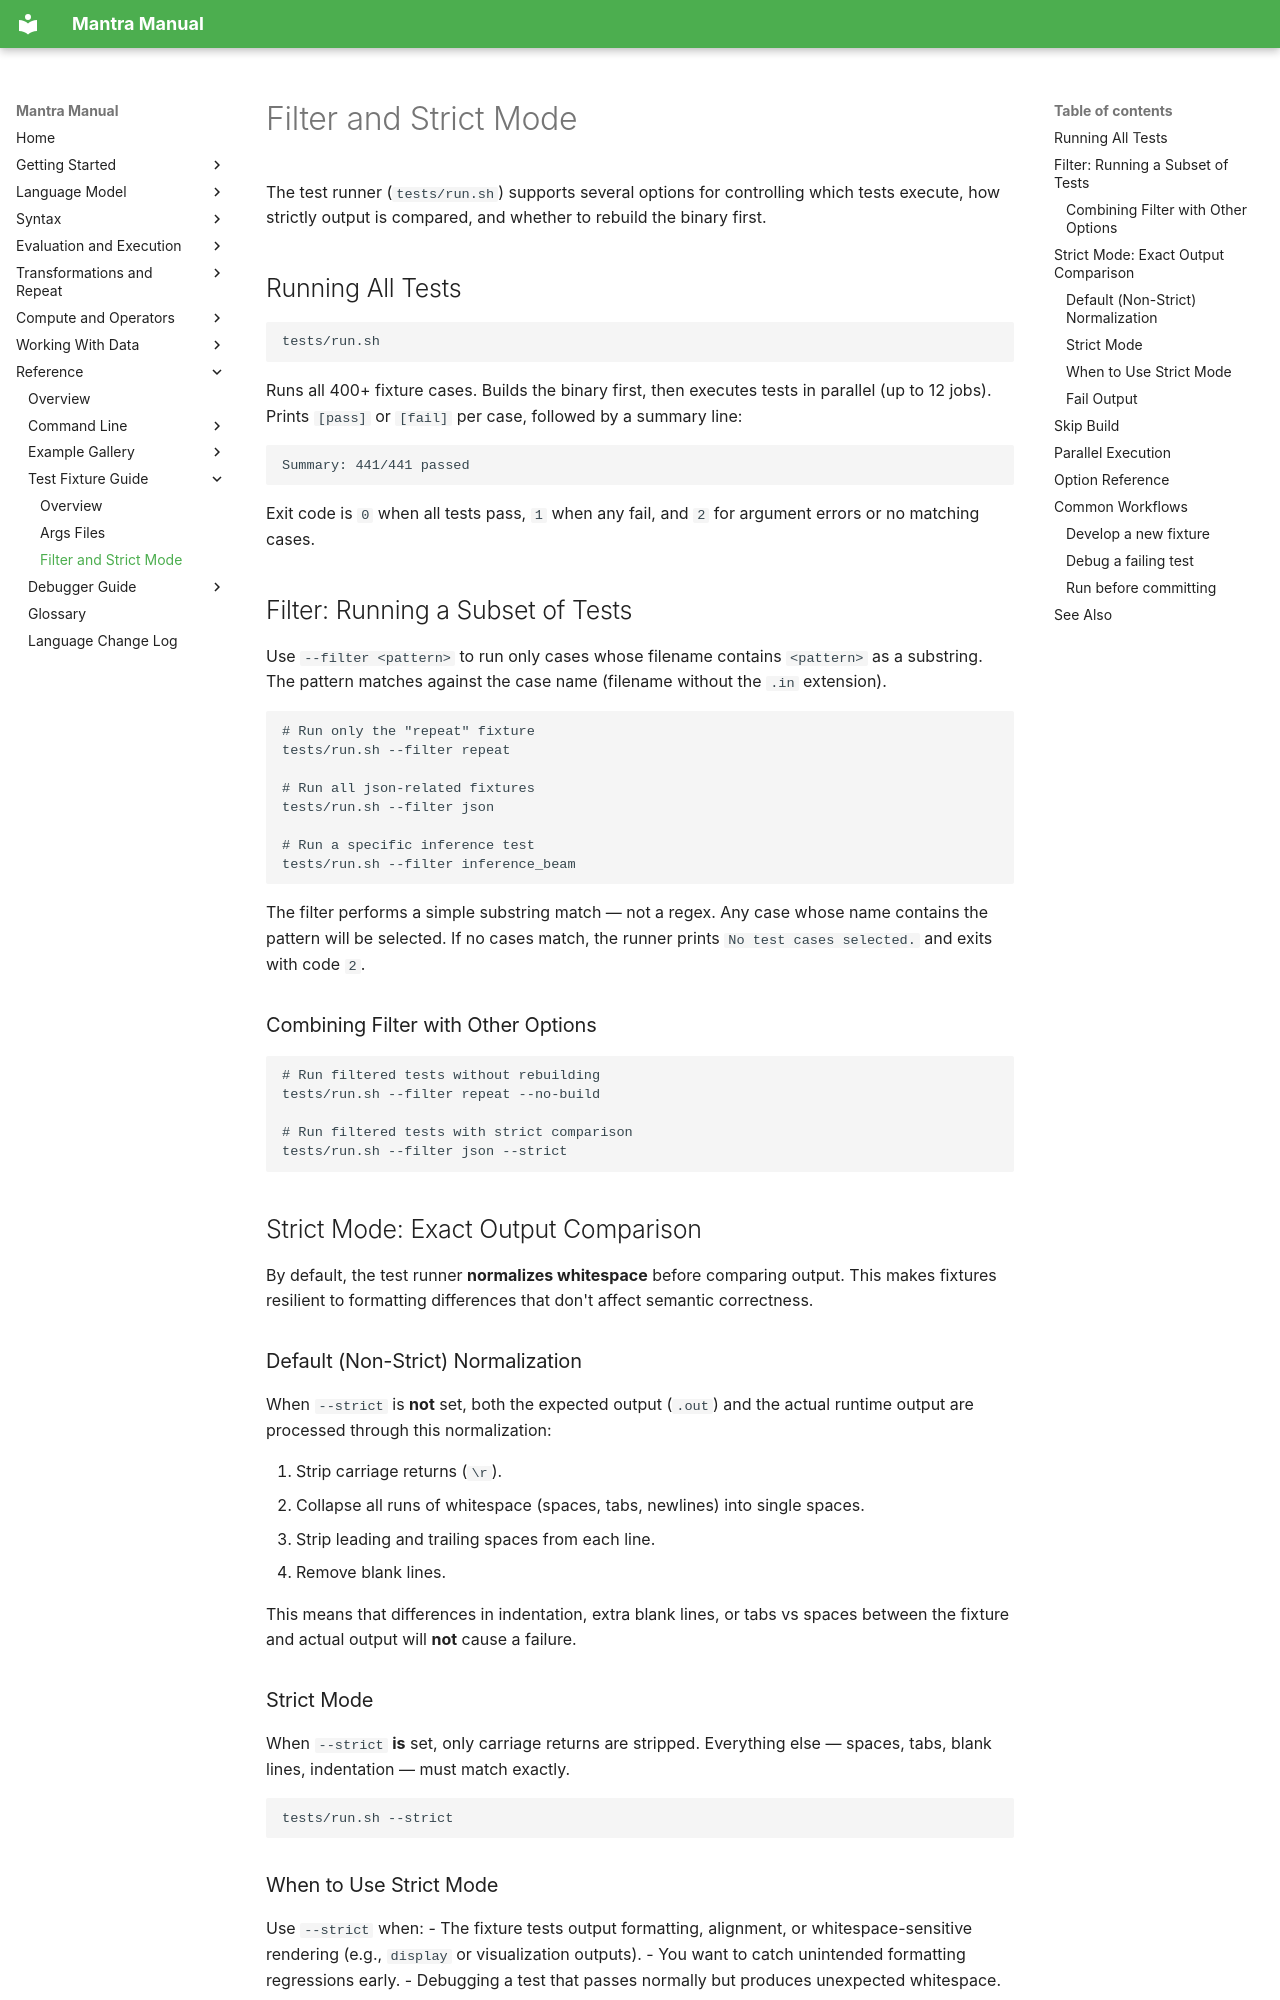

repository: longknot/mantra · page: reference/test-fixture-guide/filter-strict/index.html · generator: mkdocs

# Filter and Strict Mode

The test runner (`tests/run.sh`) supports several options for controlling which
tests execute, how strictly output is compared, and whether to rebuild the
binary first.

## Running All Tests

```bash
tests/run.sh
```

Runs all 400+ fixture cases. Builds the binary first, then executes tests in
parallel (up to 12 jobs). Prints `[pass]` or `[fail]` per case, followed by
a summary line:

```
Summary: 441/441 passed
```

Exit code is `0` when all tests pass, `1` when any fail, and `2` for argument
errors or no matching cases.

## Filter: Running a Subset of Tests

Use `--filter <pattern>` to run only cases whose filename contains `<pattern>`
as a substring. The pattern matches against the case name (filename without
the `.in` extension).

```bash
# Run only the "repeat" fixture
tests/run.sh --filter repeat

# Run all json-related fixtures
tests/run.sh --filter json

# Run a specific inference test
tests/run.sh --filter inference_beam
```

The filter performs a simple substring match — not a regex. Any case whose
name contains the pattern will be selected. If no cases match, the runner
prints `No test cases selected.` and exits with code `2`.

### Combining Filter with Other Options

```bash
# Run filtered tests without rebuilding
tests/run.sh --filter repeat --no-build

# Run filtered tests with strict comparison
tests/run.sh --filter json --strict
```

## Strict Mode: Exact Output Comparison

By default, the test runner **normalizes whitespace** before comparing output.
This makes fixtures resilient to formatting differences that don't affect
semantic correctness.

### Default (Non-Strict) Normalization

When `--strict` is **not** set, both the expected output (`.out`) and the
actual runtime output are processed through this normalization:

1. Strip carriage returns (`\r`).
2. Collapse all runs of whitespace (spaces, tabs, newlines) into single spaces.
3. Strip leading and trailing spaces from each line.
4. Remove blank lines.

This means that differences in indentation, extra blank lines, or tabs vs
spaces between the fixture and actual output will **not** cause a failure.

### Strict Mode

When `--strict` **is** set, only carriage returns are stripped. Everything
else — spaces, tabs, blank lines, indentation — must match exactly.

```bash
tests/run.sh --strict
```
